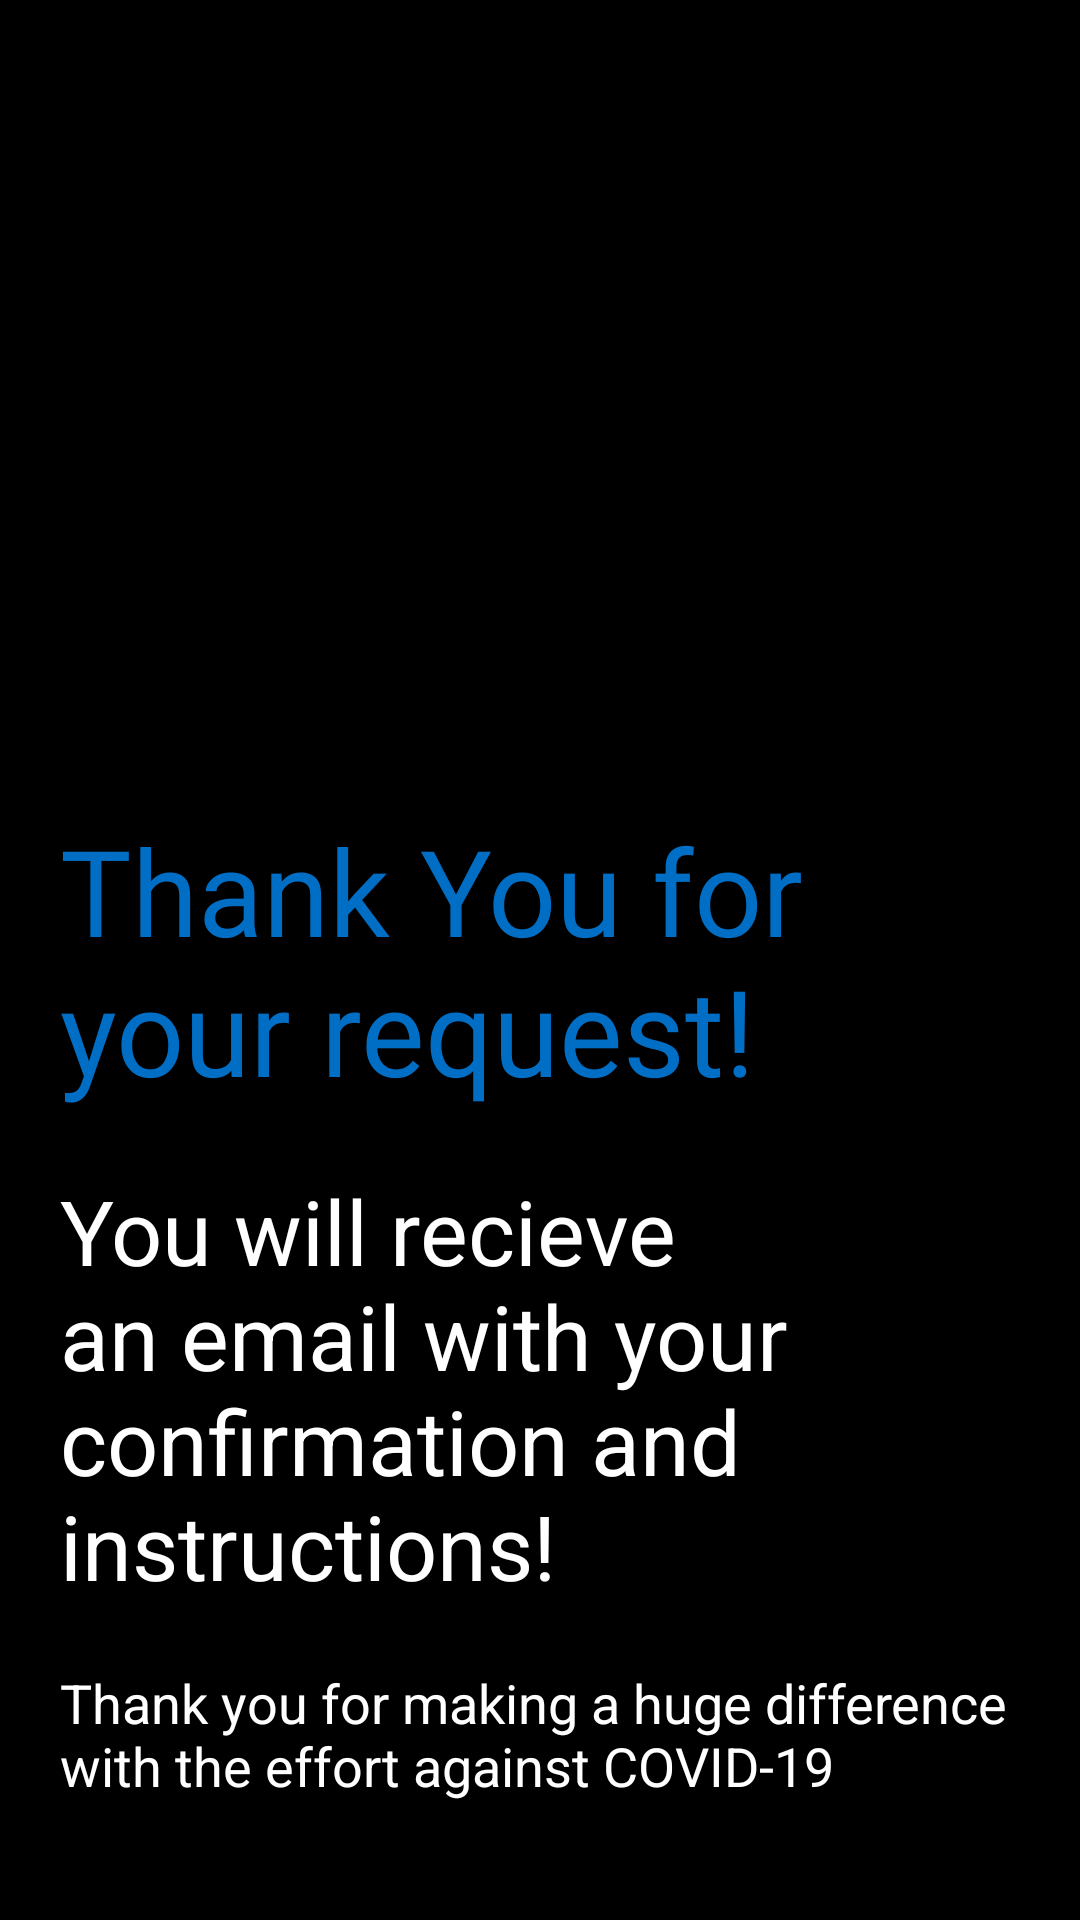

Layout XML and referenced resources for this Android screen:
<!-- AndroidManifest.xml: application theme AppTheme -->
<!-- res/layout/activity_request_completion.xml -->
<?xml version="1.0" encoding="utf-8"?>
<LinearLayout xmlns:android="http://schemas.android.com/apk/res/android"
    xmlns:tools="http://schemas.android.com/tools"
    android:layout_width="match_parent"
    android:layout_height="match_parent"
    android:background="#000000"
    android:orientation="vertical"
    android:padding="20dp"
    tools:context=".RequestCompletion">

    <TextView
        android:id="@+id/thank_you_donation"
        android:layout_width="wrap_content"
        android:layout_height="wrap_content"
        android:layout_marginTop="250dp"
        android:fontFamily="@font/bungee"
        android:text="Thank You for your request!"
        android:textColor="#006EC5"
        android:textSize="40sp" />

    <TextView
        android:id="@+id/confirmation_donation"
        android:layout_width="wrap_content"
        android:layout_height="wrap_content"
        android:layout_marginTop="20dp"
        android:text="You will recieve an email with your confirmation and instructions!"
        android:textColor="#FFFFFF"
        android:textSize="30sp" />

    <TextView
        android:id="@+id/difference_name"
        android:layout_width="wrap_content"
        android:layout_height="wrap_content"
        android:layout_marginTop="20dp"
        android:text="Thank you for making a huge difference with the effort against COVID-19"
        android:textColor="#FFFFFF"
        android:textSize="18sp" />

</LinearLayout>
<!-- resources referenced by this layout -->
<resources>
  <style name="AppTheme" parent="Theme.MaterialComponents.Light.NoActionBar.Bridge">
          
          <item name="colorPrimary">@color/colorPrimary</item>
          <item name="colorPrimaryDark">@color/colorPrimaryDark</item>
          <item name="colorAccent">@color/colorAccent</item>
          <item name="android:windowContentTransitions">true</item>
  
      </style>
  <!-- not gathered from this repository: default colours our renderer supplied (Android Studio template values) -->
  <color name="colorPrimary">#FF6200EE</color>
  <color name="colorPrimaryDark">#FF3700B3</color>
  <color name="colorAccent">#FF03DAC5</color>
</resources>
